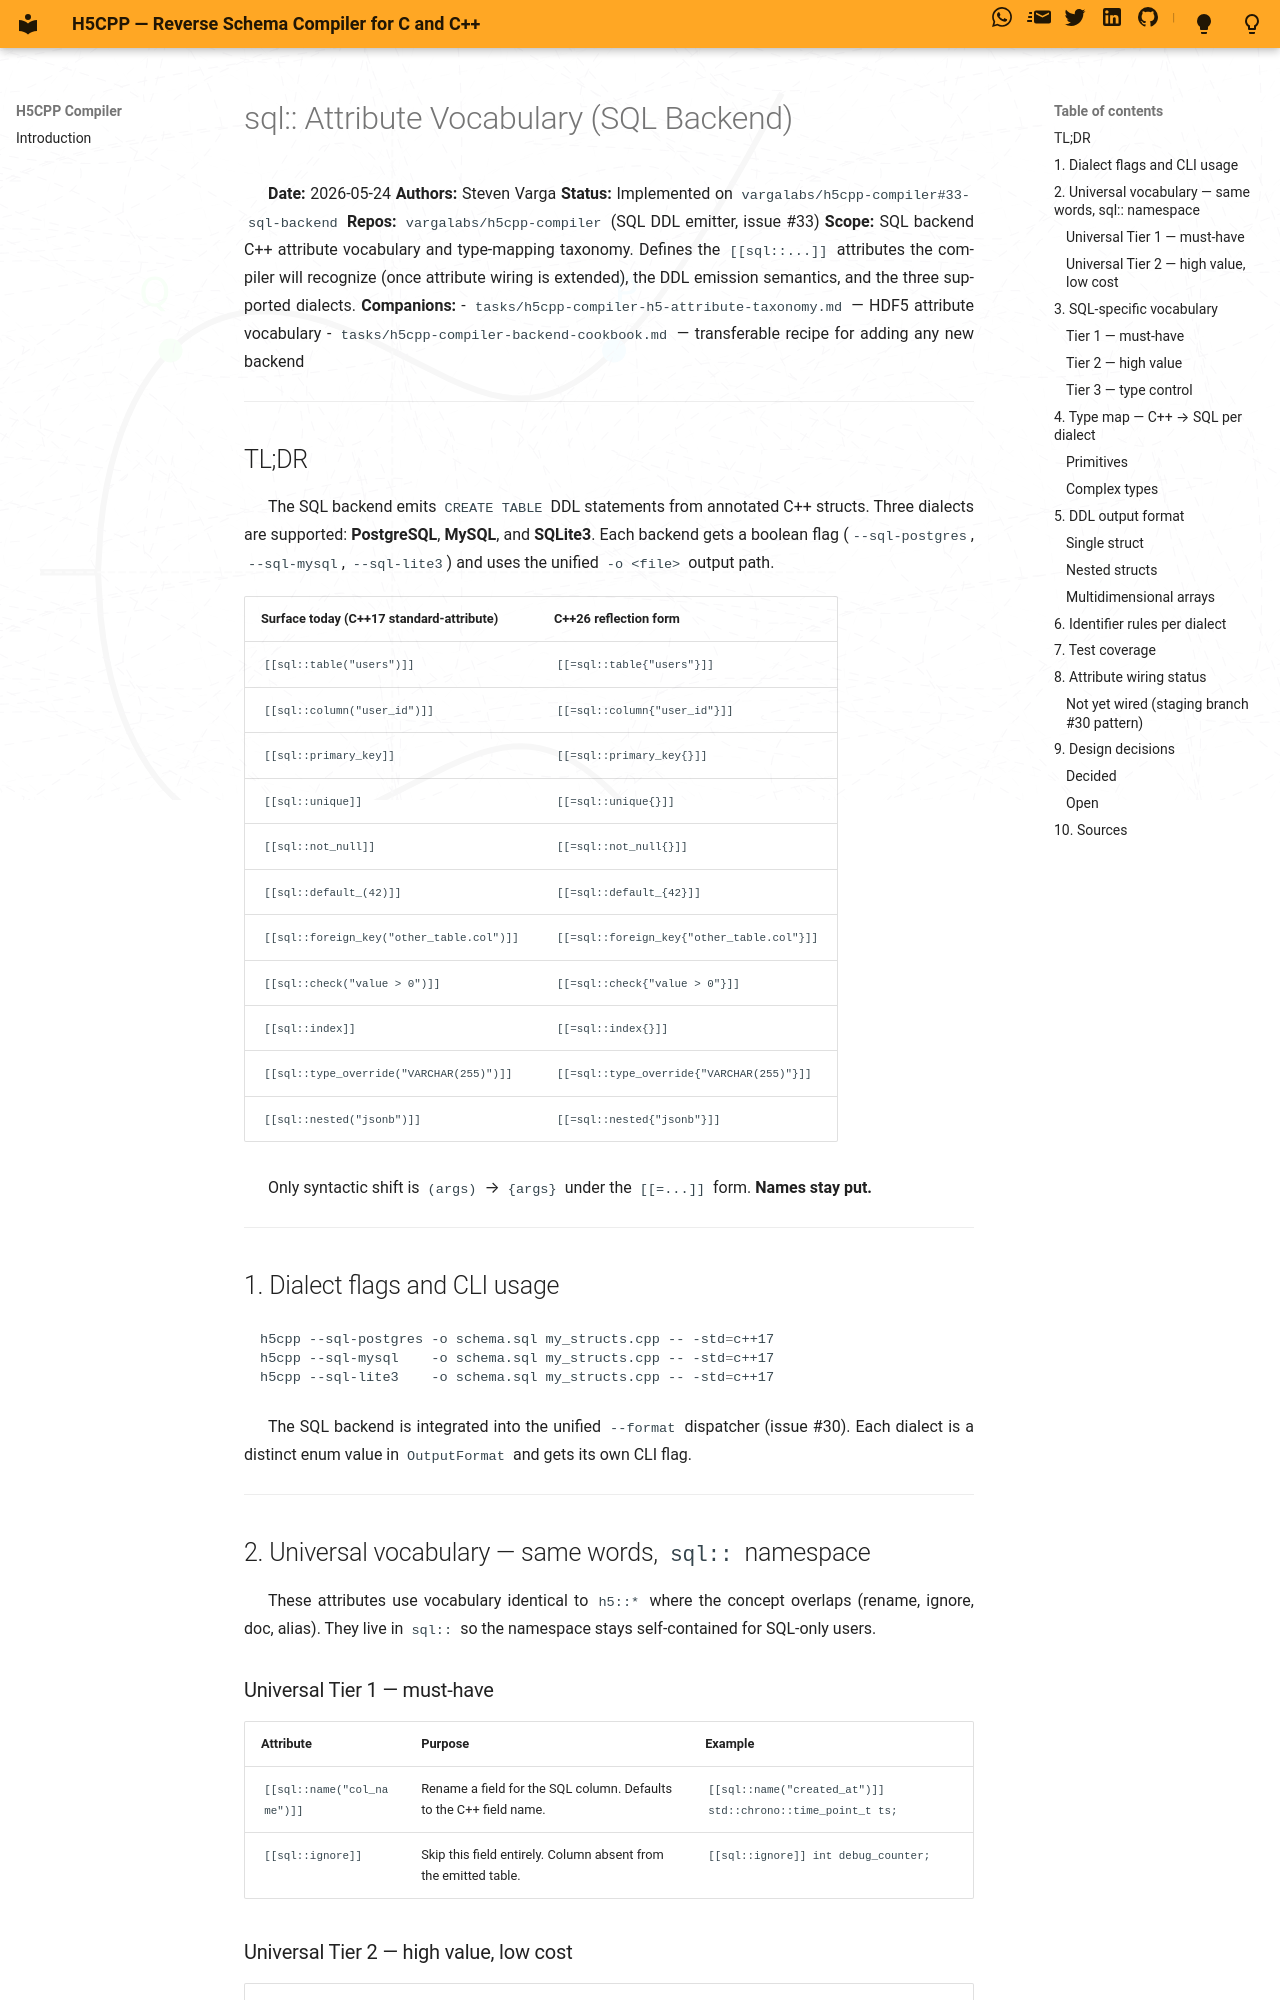

repository: vargaconsulting/h5cpp-compiler · page: h5cpp-compiler-sql-attribute-taxonomy/index.html · generator: mkdocs

# sql:: Attribute Vocabulary (SQL Backend)

**Date:** 2026-05-24
**Authors:** Steven Varga
**Status:** Implemented on `vargalabs/h5cpp-compiler#33-sql-backend`
**Repos:** `vargalabs/h5cpp-compiler` (SQL DDL emitter, issue #33)
**Scope:** SQL backend C++ attribute vocabulary and type-mapping taxonomy. Defines the `[[sql::...]]` attributes the compiler will recognize (once attribute wiring is extended), the DDL emission semantics, and the three supported dialects.
**Companions:**
- `tasks/h5cpp-compiler-h5-attribute-taxonomy.md` — HDF5 attribute vocabulary
- `tasks/h5cpp-compiler-backend-cookbook.md` — transferable recipe for adding any new backend

---

## TL;DR

The SQL backend emits `CREATE TABLE` DDL statements from annotated C++ structs. Three dialects are supported: **PostgreSQL**, **MySQL**, and **SQLite3**. Each backend gets a boolean flag (`--sql-postgres`, `--sql-mysql`, `--sql-lite3`) and uses the unified `-o <file>` output path.

| Surface today (C++17 standard-attribute) | C++26 reflection form |
|---|---|
| `[[sql::table("users")]]` | `[[=sql::table{"users"}]]` |
| `[[sql::column("user_id")]]` | `[[=sql::column{"user_id"}]]` |
| `[[sql::primary_key]]` | `[[=sql::primary_key{}]]` |
| `[[sql::unique]]` | `[[=sql::unique{}]]` |
| `[[sql::not_null]]` | `[[=sql::not_null{}]]` |
| `[[sql::default_(42)]]` | `[[=sql::default_{42}]]` |
| `[[sql::foreign_key("other_table.col")]]` | `[[=sql::foreign_key{"other_table.col"}]]` |
| `[[sql::check("value > 0")]]` | `[[=sql::check{"value > 0"}]]` |
| `[[sql::index]]` | `[[=sql::index{}]]` |
| `[[sql::type_override("VARCHAR(255)")]]` | `[[=sql::type_override{"VARCHAR(255)"}]]` |
| `[[sql::nested("jsonb")]]` | `[[=sql::nested{"jsonb"}]]` |

Only syntactic shift is `(args)` → `{args}` under the `[[=...]]` form. **Names stay put.**

---

## 1. Dialect flags and CLI usage

```bash
h5cpp --sql-postgres -o schema.sql my_structs.cpp -- -std=c++17
h5cpp --sql-mysql    -o schema.sql my_structs.cpp -- -std=c++17
h5cpp --sql-lite3    -o schema.sql my_structs.cpp -- -std=c++17
```

The SQL backend is integrated into the unified `--format` dispatcher (issue #30). Each dialect is a distinct enum value in `OutputFormat` and gets its own CLI flag.

---

## 2. Universal vocabulary — same words, `sql::` namespace

These attributes use vocabulary identical to `h5::*` where the concept overlaps (rename, ignore, doc, alias). They live in `sql::` so the namespace stays self-contained for SQL-only users.
